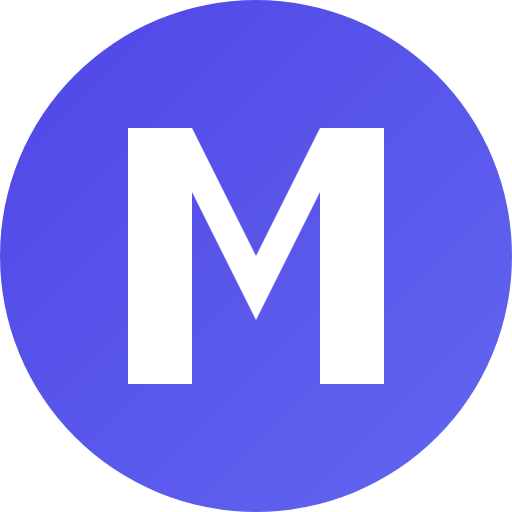
t = 0.00 s
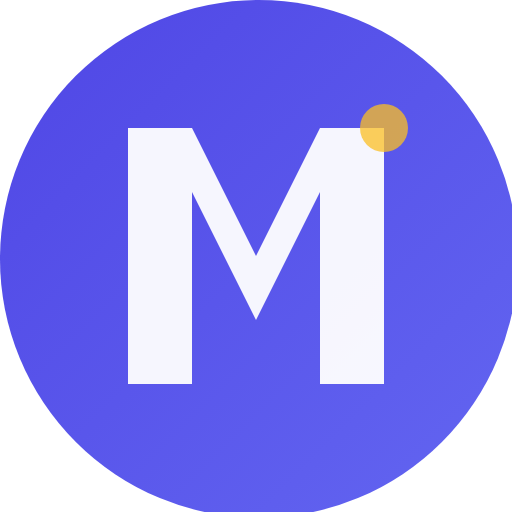
t = 0.75 s
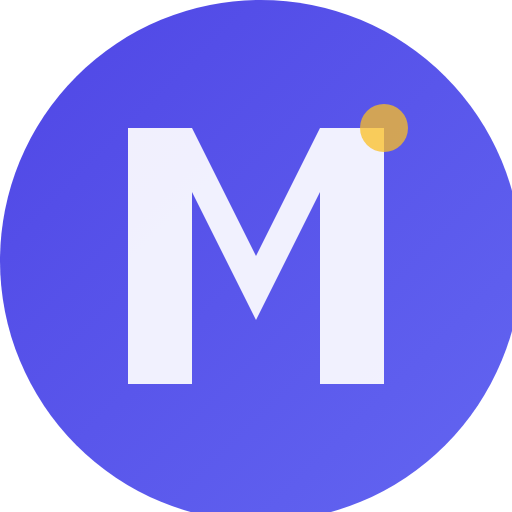
t = 1.25 s
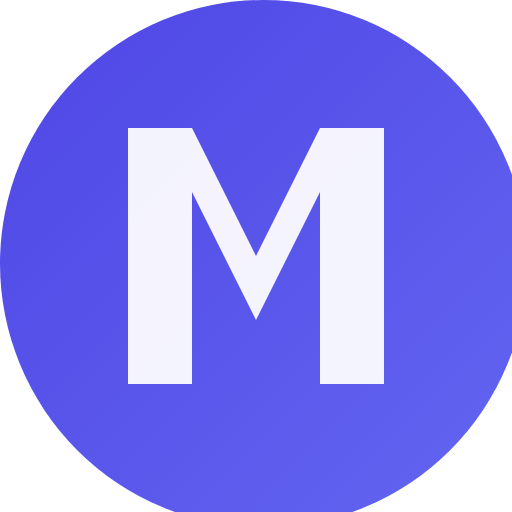
t = 2.00 s
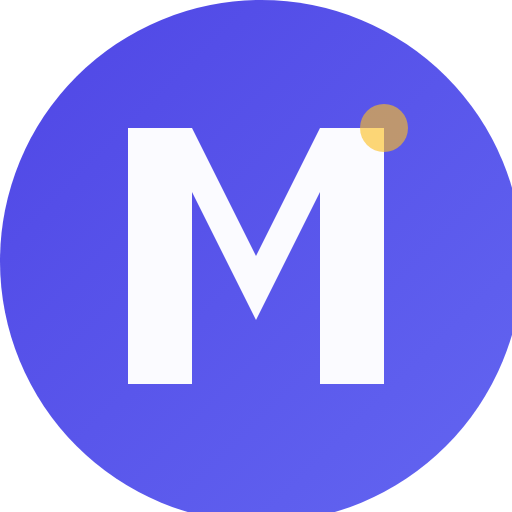
t = 2.63 s
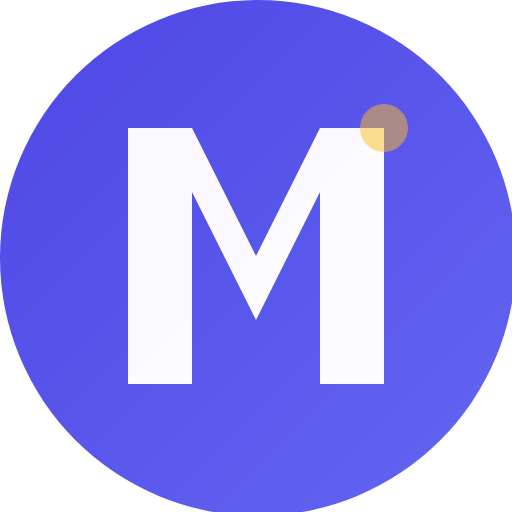
t = 3.50 s

The animated SVG that drew these frames (rendered in a browser with its animation timeline set to each time). Animation: 3 SMIL elements (animate=2,animateTransform=1); one cycle of 4.00 s, repeats indefinitely.

<svg width="32" height="32" viewBox="0 0 32 32" xmlns="http://www.w3.org/2000/svg">
  <defs>
    <!-- Primary gradient -->
    <linearGradient id="primaryGradient" x1="0%" y1="0%" x2="100%" y2="100%">
      <stop offset="0%" style="stop-color:#4f46e5"/>
      <stop offset="100%" style="stop-color:#6366f1"/>
    </linearGradient>
  </defs>
  
  <!-- Background circle -->
  <circle cx="16" cy="16" r="16" fill="url(#primaryGradient)">
    <!-- Subtle breathing animation -->
    <animateTransform
      attributeName="transform"
      type="scale"
      values="1;1.03;1"
      dur="4s"
      repeatCount="indefinite"/>
  </circle>
  
  <!-- Main "M" letter with subtle animation -->
  <path d="M8 24 L8 8 L12 8 L16 16 L20 8 L24 8 L24 24 L20 24 L20 12 L16 20 L12 12 L12 24 Z" 
        fill="white" 
        font-weight="bold">
    <!-- Gentle glow animation -->
    <animate
      attributeName="opacity"
      values="1;0.9;1"
      dur="3s"
      repeatCount="indefinite"/>
  </path>
  
  <!-- Small accent dot -->
  <circle cx="24" cy="8" r="1.5" fill="#fbbf24">
    <!-- Blinking animation -->
    <animate
      attributeName="opacity"
      values="0;1;0"
      dur="2s"
      repeatCount="indefinite"/>
  </circle>
</svg>
